Run: headless pygame with SDL's dummy video driver; simulated clock (each Clock.tick advances the game by its frame time, no real sleeping); random seed 0; keys injected as events and as key.get_pressed() state; mouse plan: one left click at the window centre at the start of phase 2, then a move to the lower-right quarter at the start of phase 3.
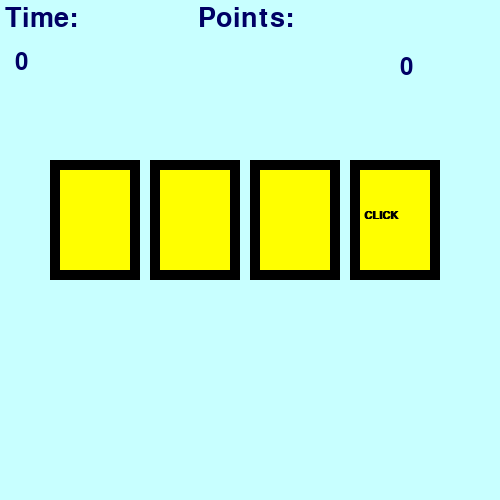
Frame 1 of 4 · flips 1–60 · no input
Frame 2 of 4 · flips 61–180 · clicked the window centre · tapped SPACE, RETURN · held RIGHT (→), D · screen unchanged from frame 1, image omitted
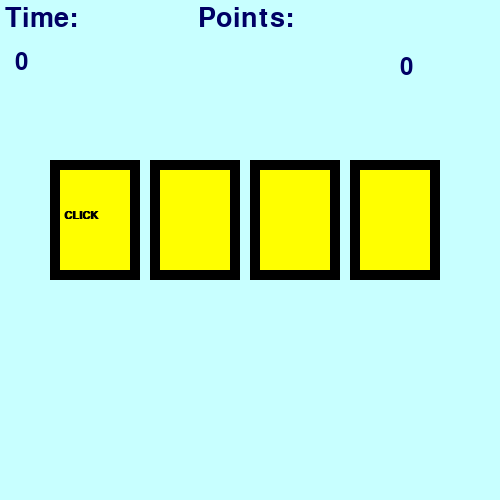
Frame 3 of 4 · flips 181–300 · moved the mouse to the lower-right quarter · held DOWN (↓), S
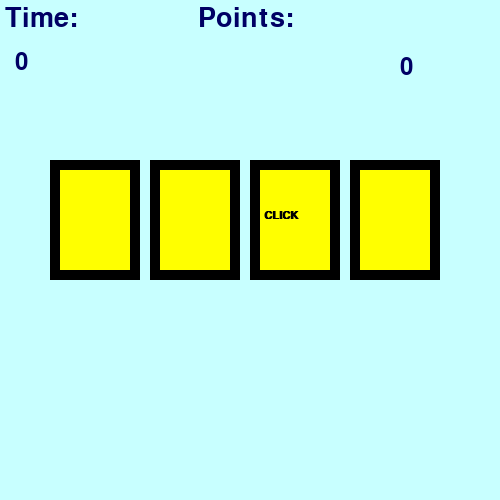
Frame 4 of 4 · flips 301–420 · held LEFT (←), A, UP (↑), W

The pygame program that drew these frames:

import time
import pygame
from random import randint
pygame.init()

#initializing the colors
# R G B
# (Red, Green, Blue)
BACKDROP = (200,255,255)
RED = (255, 0, 0)
GREEN = (0, 255, 51)
YELLOW = (255, 255, 0)
DARK_BLUE = (0, 0, 100)
BLUE = (80, 80, 255)
LIGHT_GREEN = (200, 255, 200)
LIGHT_RED = (250, 128, 114)
BLACK = (0,0,0)

#creating the screen
mw = pygame.display.set_mode((500,500))
mw.fill(BACKDROP)

#initializing the time
clock = pygame.time.Clock()

#initializing the game "logic"
class Area():
    def __init__(self, x=0, y=0, width=10, height=10, color=(BACKDROP)):
        self.rect = pygame.Rect(x,y,width,height)
        self.fill_color = color
    
    def n_color(self,ncolor):
        self.fill_color = ncolor

    def fill(self):
        pygame.draw.rect(mw, self.fill_color, self.rect)

    def outline(self, thic, frame_color):
        pygame.draw.rect(mw, frame_color, pygame.Rect(self.rect.x - thic, self.rect.y - thic, self.rect.width + thic*2 , self.rect.height + thic*2), thic)

    def collidepoint(self, x, y):
        return self.rect.collidepoint(x,y)

class Label(Area):
    def set_text(self, text, tsize=12, tcolor=BLACK, tbold=False):
        self.image = pygame.font.SysFont('verdana', tsize, tbold,).render(text, True, tcolor)

    def drawtext(self, shift_x=0, shift_y=0):
        self.fill()
        mw.blit(self.image, (self.rect.x + shift_x, self.rect.y + shift_y))
    
#defining the start time
start_time = time.time()
cur_time = start_time

cards=[]
numcards = 4
x=60

#defining the time with the timer
text_time_n_points = Label(0,0,10,10)
text_time_n_points.set_text("Time:               Points:", 40, DARK_BLUE)
text_time_n_points.drawtext(5,5)

timer = Label(15,50,55,50)
timer.set_text("0",35, DARK_BLUE)
timer.drawtext(0,0)

count = Label(400, 55,50,50)
count.set_text("0",35,DARK_BLUE)
count.drawtext(0,0)

# setting up the cards
for i in range(numcards):
    n_card = Label(x,170, 70, 100, YELLOW)
    n_card.fill()  
    n_card.outline(10, BLACK)
    n_card.set_text('CLICK', 17, BLACK, True)
    cards.append(n_card)
    x += 100
    # n_card.drawtext(4,40)         # <--- Debug line

wait = 0
maxwait = 20
points = 0
click = 0

#creating the game loop with the logic
running = True
while running:
    #it shows a new random card every "maxwait" frames
    if wait == maxwait:
        click = randint(1, numcards)
        for i in range(numcards):
            cards[i].n_color(YELLOW)
            if (i+1) == click:
                cards[i].drawtext(4,40)
            else:
                cards[i].fill()
        wait = 0
    else:
        wait += 1

    #handling input from the player
    for event in pygame.event.get():
        if event.type == pygame.QUIT:
            running = False

        if event.type == pygame.MOUSEBUTTONDOWN and event.button == 1:
            x, y = event.pos
            for i in range(numcards):
                if cards[i].collidepoint(x,y):
                    if i + 1 == click:
                        cards[i].n_color(GREEN)
                        cards[i].set_text('CLICKED!', 12, BLACK, True)
                        cards[i].drawtext(4,40)
                        cards[i].set_text('CLICK', 17, BLACK, True)                        
                        points += 1
                    else:
                        cards[i].n_color(RED)
                        cards[i].set_text('MISSED!', 12, BLACK, True)
                        cards[i].drawtext(4,40)
                        cards[i].set_text('CLICK', 17, BLACK, True)
                        points += -1
        
        count.set_text(str(points), 35, DARK_BLUE)
        count.fill()
        count.drawtext(0,0)
    new_time = time.time()

    #displaying time
    if int(new_time - cur_time) == 1:
        timer.set_text(str(int(new_time -  start_time)), 35, DARK_BLUE)
        timer.drawtext(0,0)
        cur_time = new_time
    
    #winning or losing
    if int(new_time - start_time) > 10:
        lost_screen = Label(0,0,500,500,RED)
        lost_screen.set_text("You were to slow.",50, True)
        lost_screen.drawtext(35,200)
    
    if points > 5:
        win_screen = Label(0,0,500,500,GREEN)
        win_screen.set_text("You WON, nicely done :)",35, True)
        win_screen.drawtext(27,200)

    #updates the screen
    pygame.display.update()
    clock.tick(40)

    # 151 - 16 = 135
